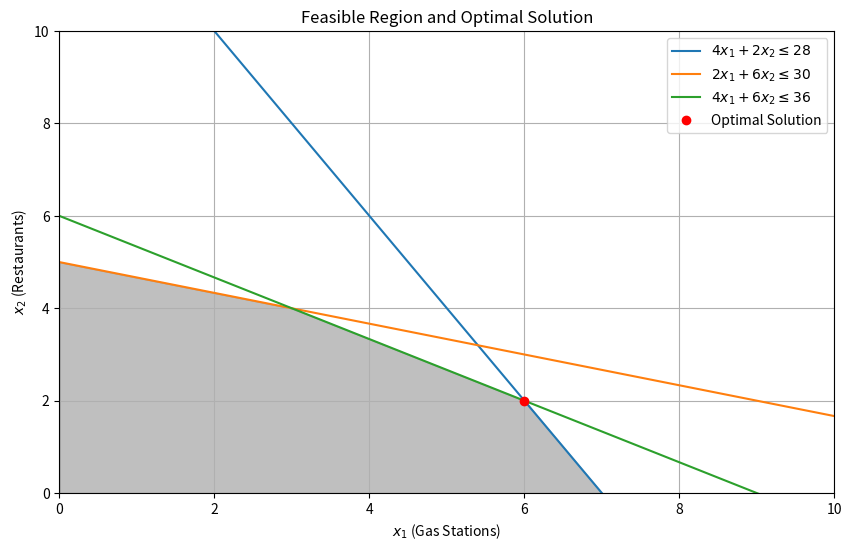

Source code (Python):
# [redacted]
# Summer 2024 
# [redacted]
# Synthesis3 - Linear Programming
# Date: 08/09/2024


from scipy.optimize import linprog

# Coefficients of the objective function (maximize x1 + x2)
c = [-1, -1]  # Note: linprog performs minimization, so we use negative coefficients

# Coefficients of the inequality constraints
A = [
    [4, 2],  # Plumbing Inspector Constraint
    [2, 6],  # Electrical Inspector Constraint
    [4, 6]   # Building Inspector Constraint
]

# Right-hand side of the inequality constraints
b = [28, 30, 36]

# Bounds for the decision variables (x1 >= 0, x2 >= 0)
x_bounds = [(0, None), (0, None)]

# Solve the linear programming problem
result = linprog(c, A_ub=A, b_ub=b, bounds=x_bounds, method='highs')

# Print the results
if result.success:
    print(f"Optimal number of gas stations to inspect: {-result.fun}")
    print(f"x1 - Optimal number of gas stations to inspect: {result.x[0]}")
    print(f"x2 - Optimal number of restaurants to inspect:  {result.x[1]}")

    # Plotting the feasible region
    import numpy as np
    import matplotlib.pyplot as plt

    x = np.linspace(0, 10, 400)
    y1 = (28 - 4 * x) / 2
    y2 = (30 - 2 * x) / 6
    y3 = (36 - 4 * x) / 6

    plt.figure(figsize=(10, 6))
    plt.plot(x, y1, label=r'$4x_1 + 2x_2 \leq 28$')
    plt.plot(x, y2, label=r'$2x_1 + 6x_2 \leq 30$')
    plt.plot(x, y3, label=r'$4x_1 + 6x_2 \leq 36$')
    plt.xlim((0, 10))
    plt.ylim((0, 10))
    plt.fill_between(x, np.minimum(np.minimum(y1, y2), y3), 0, where=(y1 >= 0) & (y2 >= 0) & (y3 >= 0), color='gray', alpha=0.5)

    # Plot the optimal solution
    plt.plot(result.x[0], result.x[1], 'ro', label='Optimal Solution')
    plt.xlabel(r'$x_1$ (Gas Stations)')
    plt.ylabel(r'$x_2$ (Restaurants)')
    plt.legend()
    plt.title('Feasible Region and Optimal Solution')
    plt.grid(True)
    plt.show()
else:
    print("No solution found.")








'''
Output:
Optimal number of gas stations to inspect: 8.0
x1 - Optimal number of gas stations to inspect: 6.0
x2 - Optimal number of restaurants to inspect:  2.0
'''